Dataset: math_symbols (GitHub, EugeneWu1/MathBoard-Ai). Classes: divide, equals, minus, plus, times.

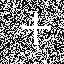
Label: plus

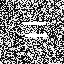
Label: equals

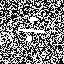
Label: divide

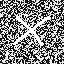
Label: times

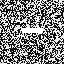
Label: minus

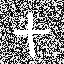
Label: plus
